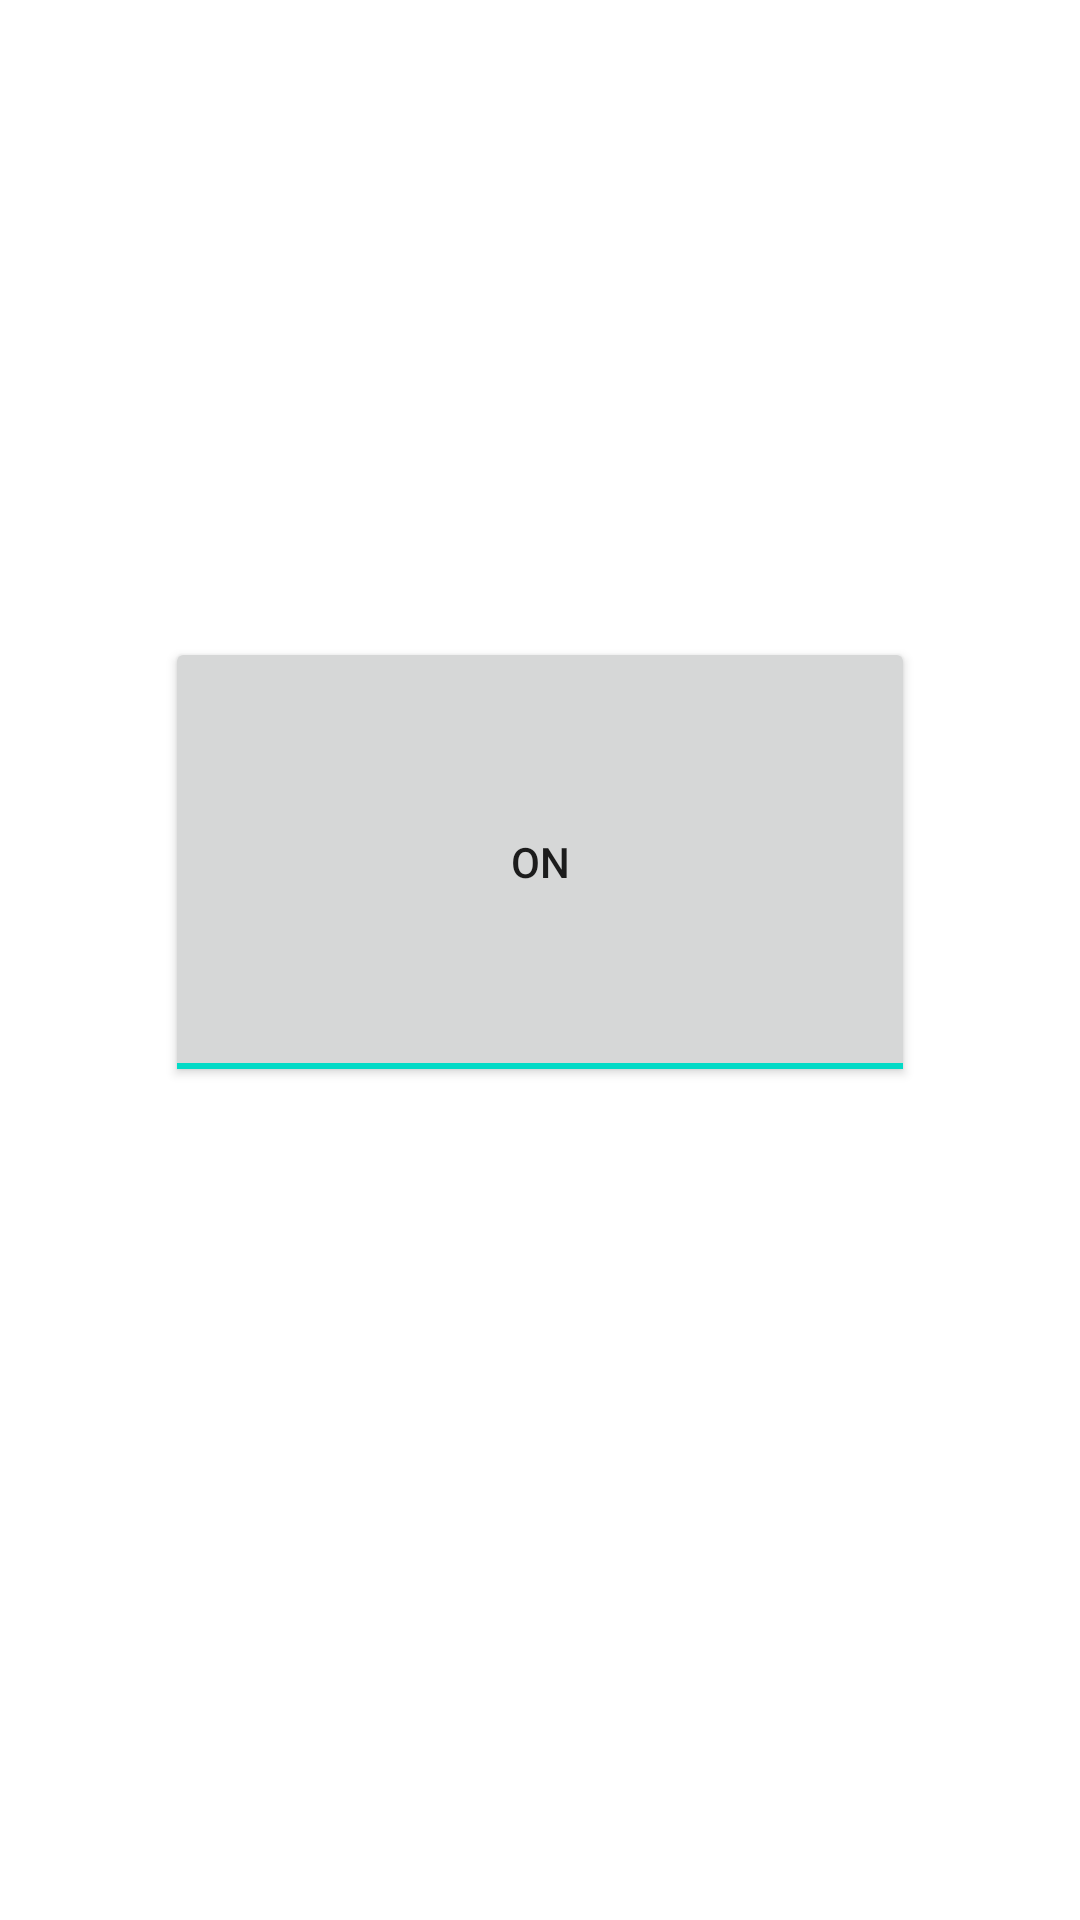

The Android layout XML behind this screen, and the referenced resources:
<!-- AndroidManifest.xml: fallback theme Theme.MaterialComponents.DayNight.NoActionBar -->
<!-- res/layout/main.xml -->
<?xml version="1.0" encoding="utf-8"?>
<LinearLayout xmlns:android="http://schemas.android.com/apk/res/android"
              android:orientation="vertical"
              android:gravity="center_horizontal"
              android:layout_width="fill_parent"
              android:layout_height="fill_parent"
        >
    <TextView
            android:id="@+id/gps_status_txt"
            android:layout_width="fill_parent"
            android:layout_height="60dp"
            android:textSize="24dp"
            android:layout_margin="30dp"

            />
    <TextView
            android:id="@+id/device_id_txt"
            android:layout_width="fill_parent"
            android:layout_height="wrap_content"
            android:layout_marginTop="0dp"
            android:layout_marginLeft="30dp"
            android:layout_marginRight="30dp"
            android:layout_marginBottom="60dp"
            android:textSize="24dp"
            />
    <ToggleButton
        android:id="@+id/broadcast_toggle_btn"
        android:layout_height="150dp"
        android:layout_width="250dp"
        android:checked="true"
        android:textOn="On"
        android:textOff="Off"
        />

</LinearLayout>
<!-- resources referenced by this layout -->
<resources>

</resources>
